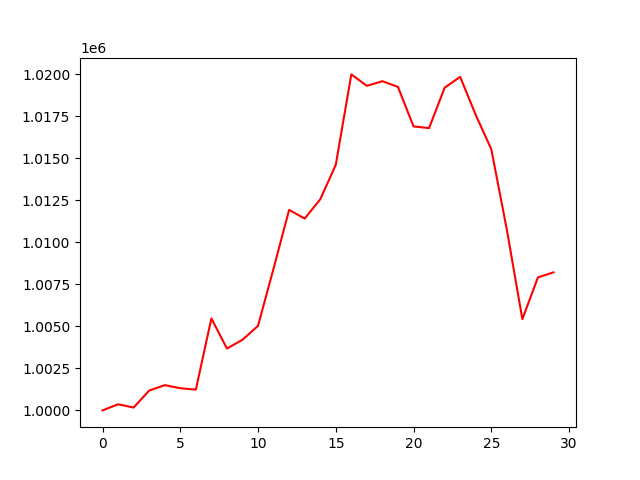

Values plotted in this chart, from the file beside it:
, 0
0, 1000000
1, 1000364
2, 1000171
3, 1001179
4, 1001503
5, 1001318
6, 1001234
7, 1005471
8, 1003677
9, 1004202
10, 1005029
11, 1008441
12, 1011927
13, 1011410
14, 1012553
15, 1014605
16, 1019984
17, 1019304
18, 1019580
19, 1019238
20, 1016893
21, 1016788
22, 1019191
23, 1019839
24, 1017575
25, 1015543
26, 1010761
27, 1005427
28, 1007910
29, 1008208
